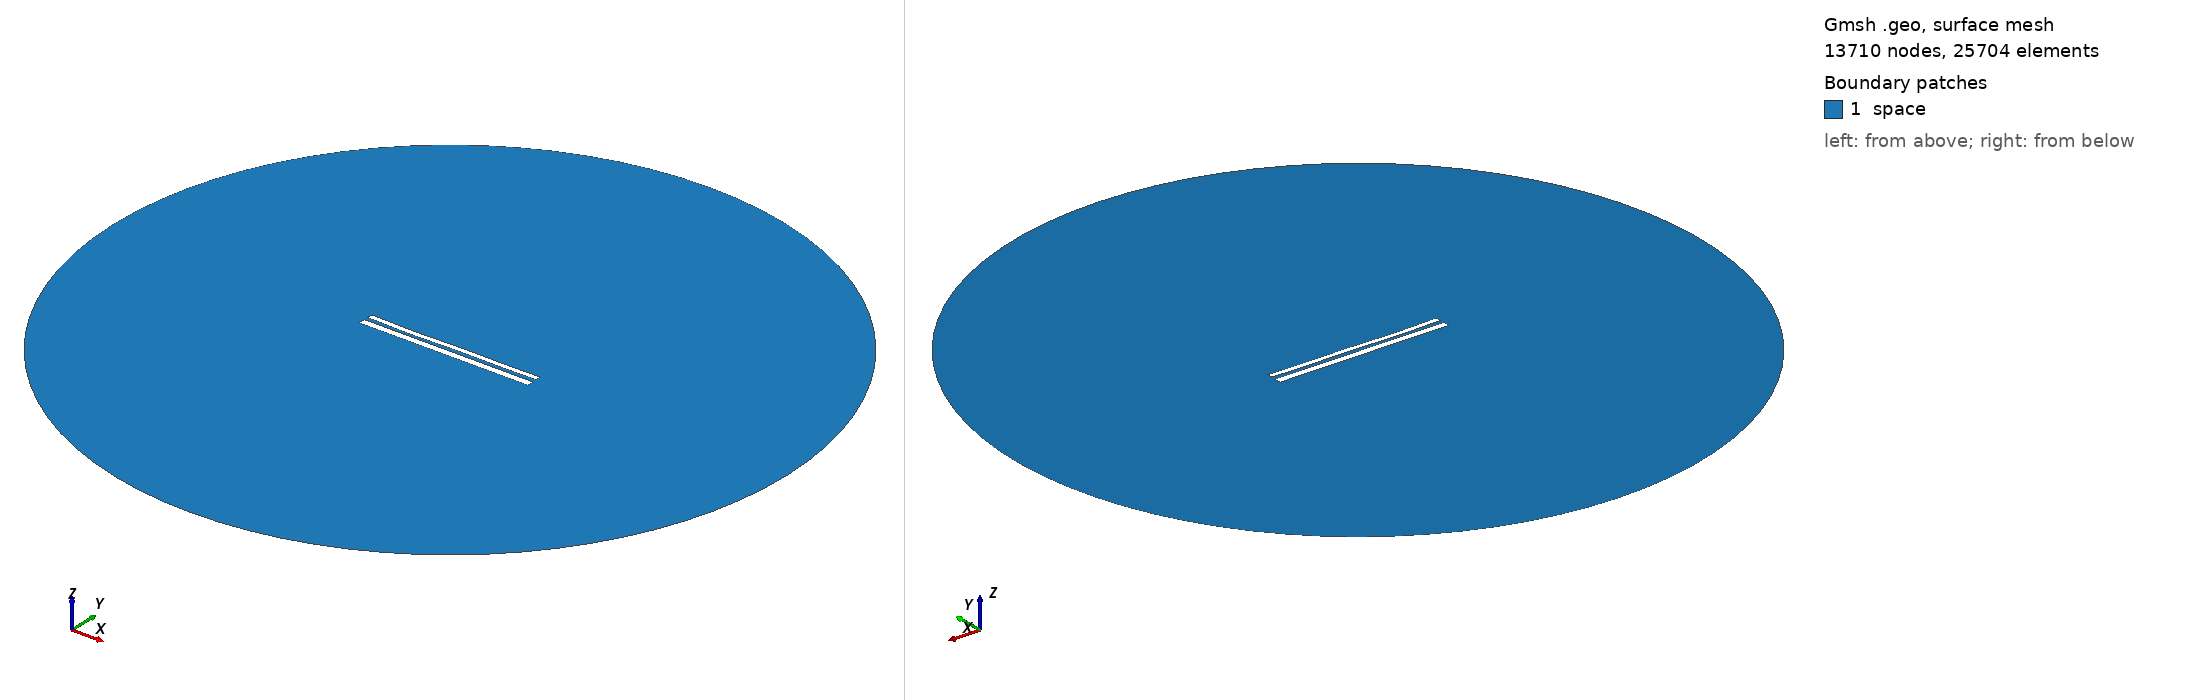

Gmsh geometry script, surface-meshed: 13710 nodes, 25704 surface elements. Boundary patches (legend numbers): 1 space. Left view from above one corner, right view from below the opposite corner. Legend entries are the model's physical surfaces. The drawing asked Gmsh for element sizes between 1% and 20% of the model's largest extent; the script's own settings can give other sizes.

=== 11376.geo (drawn) ===
//---------------------------------------
// Geometry kernel
//---------------------------------------

SetFactory("OpenCASCADE");



//---------------------------------------
// Parameters of the geometry
//---------------------------------------

// Overetch of the upper plate
overetch = 0.375;

// Distance between the plates
distance = 2.25;

// Discretization over the x axis (for the deformation)
nx = 50; 

// Length of the plate
L = 100 - overetch; 

// Number of modes
n = 4; 

// 1st mode coefficient
coeff(1) = -0.075;
beta(1) = 0.596864 * 3.1415926535 / L;

// 2nd mode coefficient
coeff(2) = -0.15;
beta(2) = 1.49418 * 3.1415926535 / L;

// 3rd mode coefficient
coeff(3) = -0.15;
beta(3) = 2.50025 * 3.1415926535 / L;

// 4th mode coefficient
coeff(4) = -0.15;
beta(4) = 3.49999 * 3.1415926535 / L;



//---------------------------------------
// Upper plate (deformed rectangle)
//---------------------------------------

// Coordiantes of the upper plate
xmin = -50;
xmax = 50 - overetch;

// Height of the upper plate
yheight = 4 - 2 * overetch;

// Indexes of the points
UpperID[] = {};
LowerID[] = {};
LeftID[] = {};
RightID[] = {};

// Point index
p = 1;

// Horizontal edges
For i In {1:nx}
    x = xmin + (i-1)*(xmax - xmin)/(nx-1);

    y_bottom = distance / 2 + overetch;
    For j In {1:n}
        C = (Cosh(beta(j)*L) + Cos(beta(j)*L)) / (Sinh(beta(j)*L) + Sin(beta(j)*L));
        y_bottom  = y_bottom + coeff(j) * (Cosh(beta(j)*(x+50)) - Cos(beta(j)*(x+50)) - C * (Sinh(beta(j)*(x+50)) - Sin(beta(j)*(x+50))));
    EndFor

    y_top = y_bottom + yheight;

    Point(p) = {x, y_top, 0, 1.0};
    UpperID[i] = p;
    p = p + 1;

    Point(p) = {x, y_bottom, 0, 1.0};
    LowerID[i] = p;
    p = p + 1;
EndFor

// Create point lists
UpperPts[] = {}; LowerPts[] = {};
For i In {1:nx}
  UpperPts[] += {UpperID[i]};
  LowerPts[] += {LowerID[i]};
EndFor

// Build splines
Spline(1) = {UpperPts[]};
Spline(2) = {LowerPts[]};
Line(3) = {LowerPts[nx-1], UpperPts[nx-1]};
Line(4) = {LowerPts[0], UpperPts[0]};

// Build the plane surface
Curve Loop(1) = {2, 3, -1, -4};
Plane Surface(1) = {1};



//---------------------------------------
// Lower plate (rectangle)
//---------------------------------------

// Vertices
Point(1001) = {-50, -1, 0, 1.0};
Point(1002) = { 50, -1, 0, 1.0};
Point(1003) = { 50,  -5, 0, 1.0};
Point(1004) = {-50,  -5, 0, 1.0};

// Edges
Line(5) = {1001, 1002};
Line(6) = {1002, 1003};
Line(7) = {1003, 1004};
Line(8) = {1004, 1001};

// Plane surface
Line Loop(2) = {5, 6, 7, 8};
Plane Surface(2) = {2}; 



//---------------------------------------
// Outer (fictious) boundary
//---------------------------------------

// Points
Point(1005) = {0, 0, 0};       // Center
Point(1006) = {200, 0, 0};     // Start point
Point(1007) = {0, 200, 0};     // 90 degrees
Point(1008) = {-200, 0, 0};    // 180 degrees
Point(1009) = {0, -200, 0};    // 270 degrees

// Circle arcs (each needs start, center, end)
Circle(9) = {1006, 1005, 1007};
Circle(10) = {1007, 1005, 1008};
Circle(11) = {1008, 1005, 1009};
Circle(12) = {1009, 1005, 1006};

// Plane surface for the entire domain
Curve Loop(3) = {9, 10, 11, 12};
Surface(3) = {3};

// Subtract the plates from the whole domain to obtain the actual domain where we want to solve the equations
BooleanDifference{ Surface{3}; Delete; }{ Surface{1}; Surface{2}; Delete; }




//---------------------------------------
// Transfinite Lines/Curves
//---------------------------------------

// Set the number of points on the boundaries
r = 7;

// Plates
Transfinite Curve {1, 2} = 50*r Using Progression 1;
Transfinite Curve {3, 4} = 2*r Using Progression 1;
Transfinite Line {5, 7} = 50*r Using Progression 1;
Transfinite Line {6, 8} = 2*r Using Progression 1;

// Outer boundary
Transfinite Line {9, 10, 11, 12} = 20 Using Progression 1;



//---------------------------------------
// Physical groups
//---------------------------------------                

// Physical curves (boundaries)
Physical Line("force_segment", 10) = {2};
Physical Line("upper_plate", 11) = {1, 3, 4};
Physical Line("lower_plate", 12) = {5, 6, 7, 8};
Physical Line("boundary", 20) = {9, 10, 11, 12};

// Physical Surfaces
Physical Surface("space", 30) = {3};



//---------------------------------------
// 6. Generate the Mesh
//---------------------------------------

// 2D mesh generation
Mesh 2;
